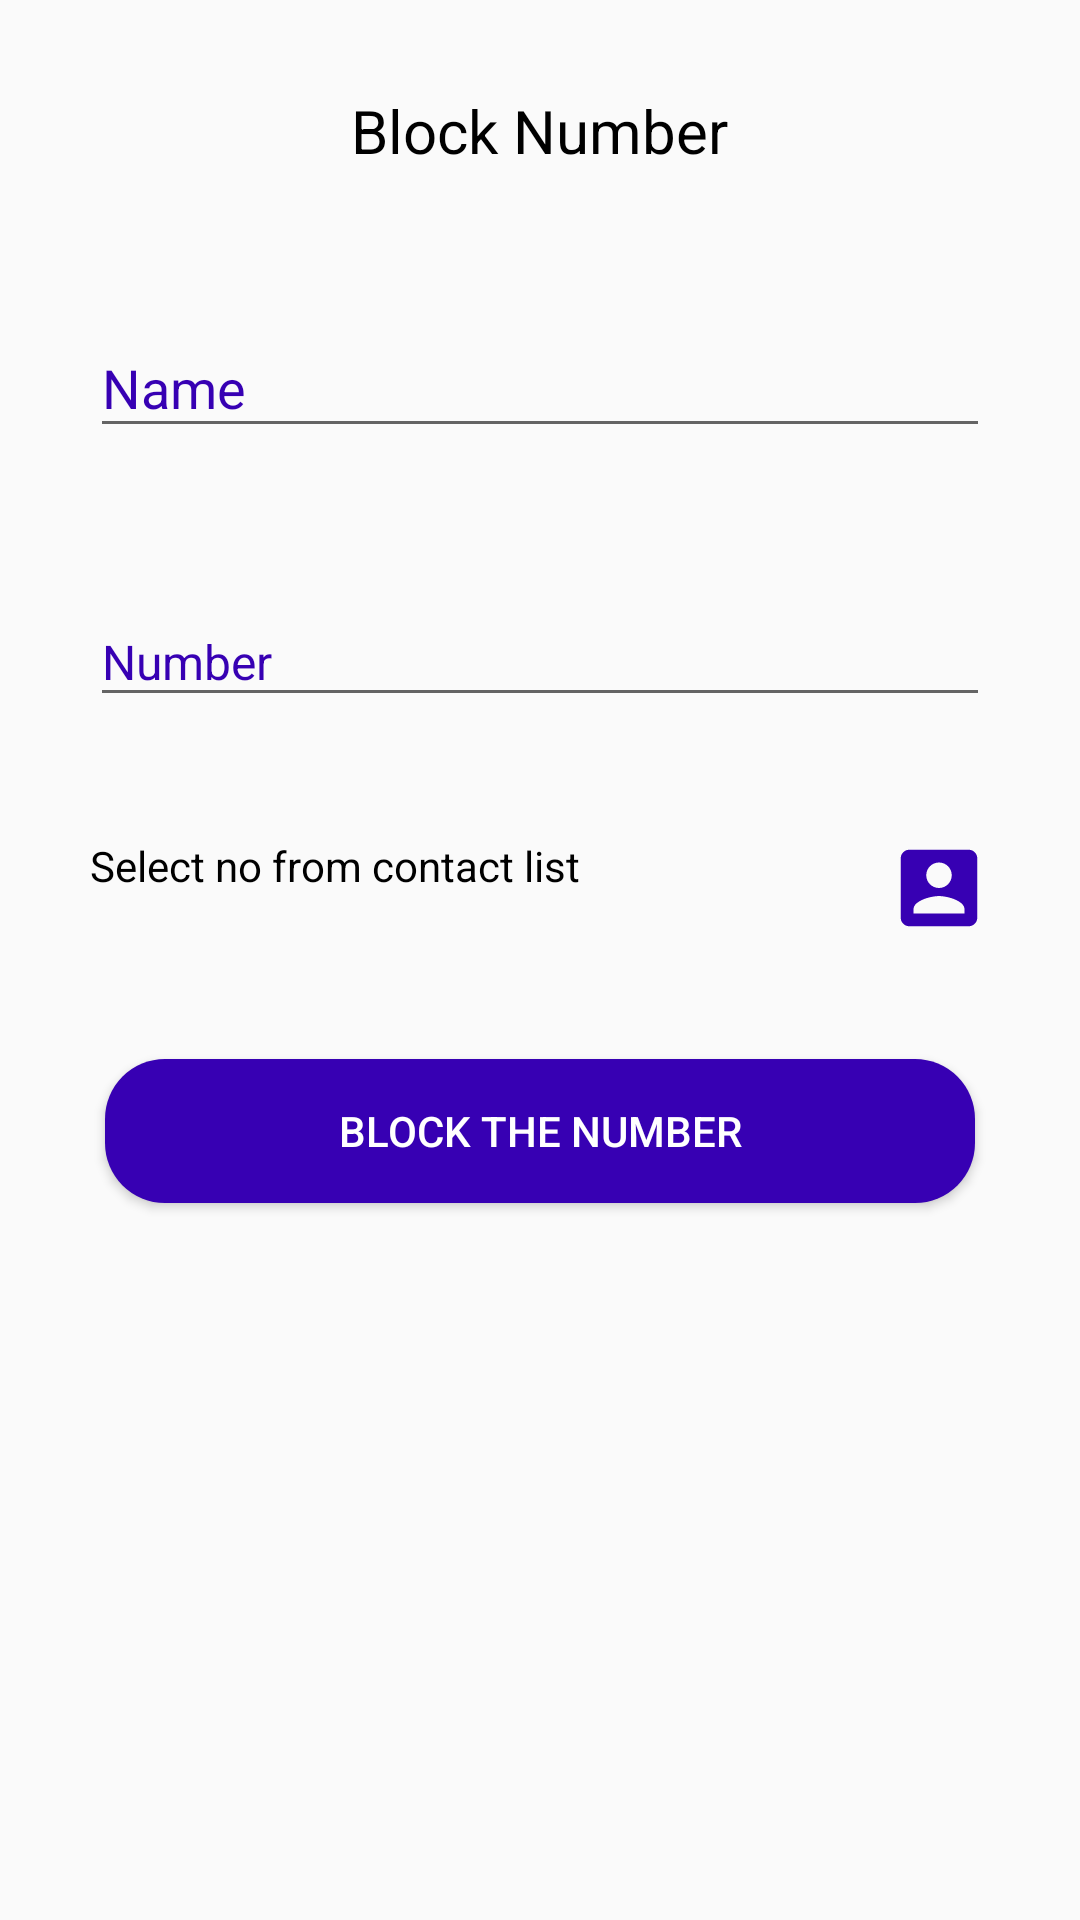

Write the Android layout XML for this screen, with the resource values it uses.
<!-- AndroidManifest.xml: application theme AppTheme -->
<!-- res/layout/activity_add.xml -->
<?xml version="1.0" encoding="utf-8"?>
<RelativeLayout xmlns:android="http://schemas.android.com/apk/res/android"
    xmlns:tools="http://schemas.android.com/tools"
    android:layout_width="match_parent"
    android:layout_height="match_parent"
   >

  <TextView
      android:id="@+id/textView"
      android:layout_marginTop="30dp"
      android:layout_width="wrap_content"
      android:layout_height="wrap_content"
      android:textColor="#000"
      android:textSize="20dp"
      android:text="Block Number"
      android:layout_centerHorizontal="true"/>
<com.google.android.material.textfield.TextInputLayout
    android:layout_below="@+id/textView"
    android:layout_width="match_parent"
    android:id="@+id/text_names"
    android:textColorHint="#3700B3"
    android:layout_marginTop="40dp"
    android:layout_marginLeft="30dp"
    android:layout_marginRight="30dp"
    android:layout_height="wrap_content">


      <EditText
          android:id="@+id/name"
          android:layout_width="match_parent"
          android:layout_height="wrap_content"
          android:inputType="textPersonName"
          android:textColor="#000"
          android:layout_marginBottom="40dp"
          android:hint="Name"/>

</com.google.android.material.textfield.TextInputLayout>
    <com.google.android.material.textfield.TextInputLayout
        android:layout_width="match_parent"
        android:id="@+id/text_numbers"
        android:layout_below="@+id/text_names"
        android:layout_height="wrap_content"
        android:layout_marginLeft="30dp"
        android:textColorHint="#3700B3"
        android:layout_marginRight="30dp">

    <EditText
           android:id="@+id/number"
            android:layout_width="match_parent"
            android:layout_height="wrap_content"
            android:inputType="phone"
            android:textSize="16sp"
            android:textColor="#000"
            android:hint="Number"/>
    </com.google.android.material.textfield.TextInputLayout>
    <TextView
        android:id="@+id/selecting_contact"
        android:layout_width="match_parent"
        android:layout_height="wrap_content"
        android:layout_marginLeft="30dp"
        android:layout_marginRight="30dp"
        android:layout_marginTop="40dp"
        android:textColor="#000"
        android:drawableEnd="@drawable/ic_baseline_account_box_24"
        android:text="Select no from contact list"
        android:layout_below="@+id/text_numbers"
        android:drawableRight="@drawable/ic_baseline_person_24" />
        <Button
            android:layout_below="@+id/selecting_contact"
            android:id="@+id/blocked_number"
            android:layout_width="290dp"
            android:layout_marginTop="40dp"
            android:textColor="#ffffff"
            android:background="@drawable/btn_shape"
            android:layout_centerHorizontal="true"
            android:layout_height="wrap_content"
            android:text="Block the number"
            />

  </RelativeLayout>
<!-- resources referenced by this layout -->
<resources>
  <!-- drawable btn_shape (drawable) -->
  <?xml version="1.0" encoding="utf-8"?>
  <shape xmlns:android="http://schemas.android.com/apk/res/android" android:shape="rectangle">
  <corners
      android:radius="20dp"/>
      <solid android:color="#3700B3"/>
  </shape>
  <!-- drawable ic_baseline_account_box_24 (drawable) -->
  <vector android:height="34dp" android:tint="#3700B3"
      android:viewportHeight="24" android:viewportWidth="24"
      android:width="34dp" xmlns:android="http://schemas.android.com/apk/res/android">
      <path android:fillColor="#3700B3" android:pathData="M3,5v14c0,1.1 0.89,2 2,2h14c1.1,0 2,-0.9 2,-2L21,5c0,-1.1 -0.9,-2 -2,-2L5,3c-1.11,0 -2,0.9 -2,2zM15,9c0,1.66 -1.34,3 -3,3s-3,-1.34 -3,-3 1.34,-3 3,-3 3,1.34 3,3zM6,17c0,-2 4,-3.1 6,-3.1s6,1.1 6,3.1v1L6,18v-1z"/>
  </vector>
  <!-- drawable ic_baseline_person_24 (drawable) -->
  <vector android:height="24dp" android:tint="#ffffff"
      android:viewportHeight="24" android:viewportWidth="24"
      android:width="24dp" xmlns:android="http://schemas.android.com/apk/res/android">
      <path android:fillColor="#ffffff" android:pathData="M12,12c2.21,0 4,-1.79 4,-4s-1.79,-4 -4,-4 -4,1.79 -4,4 1.79,4 4,4zM12,14c-2.67,0 -8,1.34 -8,4v2h16v-2c0,-2.66 -5.33,-4 -8,-4z"/>
  </vector>
  <style name="AppTheme" parent="Theme.AppCompat.Light.DarkActionBar">
          
          <item name="colorPrimary">@color/colorPrimary</item>
          <item name="colorPrimaryDark">@color/colorPrimaryDark</item>
          <item name="colorAccent">@color/colorAccent</item>
      </style>
  <!-- not gathered from this repository: default colours our renderer supplied (Android Studio template values) -->
  <color name="colorPrimary">#FF6200EE</color>
  <color name="colorPrimaryDark">#FF3700B3</color>
  <color name="colorAccent">#FF03DAC5</color>
</resources>
